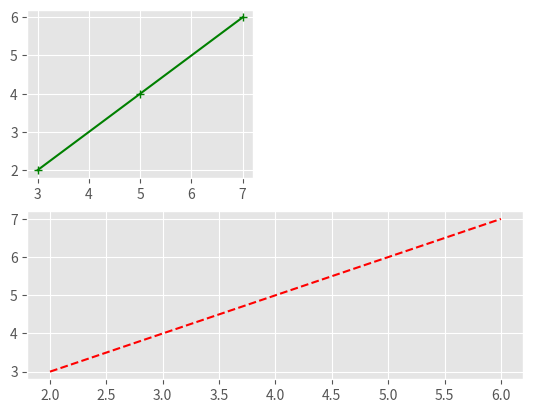
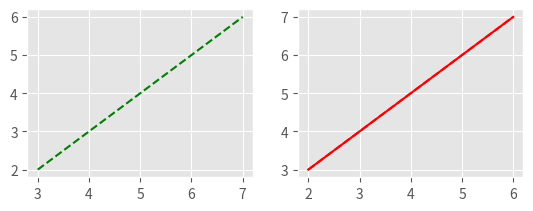
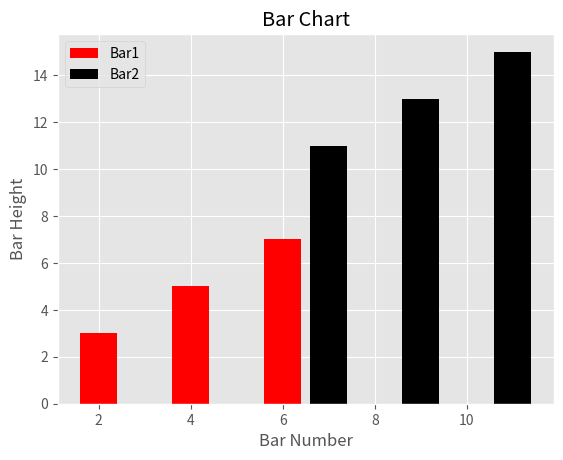

Write the Python code that produced these figures, in order.
print("People only care when they need something from you.")








from matplotlib import style 

style.use ('ggplot')

x = [2 , 4 , 6]
y = [3 , 5 , 7]

x2 = [7 , 9 , 11]
y2 = [11 , 13 , 15]











from matplotlib import pylab 

pylab.subplot(2 , 1 , 2)
pylab.plot(x , y , 'r--')

pylab.subplot(2 , 2 , 1)
pylab.plot(y , x , 'g+-')

pylab.show()









pylab.subplot(2 , 2 , 2)
pylab.plot(x , y , 'r')

pylab.subplot(2 , 2 , 1)
pylab.plot(y , x , 'g--')

pylab.subplot(2 , 2 , 2)
pylab.plot(x , y , 'r--')

pylab.show()










from matplotlib import pyplot as plt 
from matplotlib import pylab 
import matplotlib.pyplot as plt 

plt.bar(x , y , label = 'Bar1' , color = 'red')
plt.bar(x2 , y2 , label = 'Bar2' , color = 'black')

plt.xlabel ('Bar Number')
plt.ylabel ('Bar Height')
plt.title('Bar Chart')
plt.legend()

plt.show()
